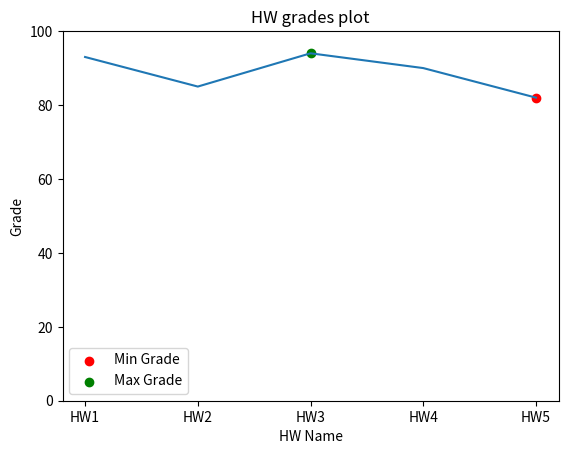

Python code for this plot:
# from matplotlib import pyplot as plt - i have a mac on vscode
import matplotlib.pyplot as plt

Dictions = {"HW1": 93, "HW2": 85, "HW3": 94, "HW4": 90, "HW5": 82}

# create a plot with HW name = x and grades = y
plt.plot(Dictions.keys(), Dictions.values())

# find the min and max grades of the dictionary label those points
keyList = list(Dictions.keys())
valueList = list(Dictions.values())

minVal = valueList[0]
for x in range(len(valueList)):
    if minVal > valueList[x]:
        minVal = valueList[x]
        minIndex = x

maxVal = valueList[0]
for x in range(len(valueList)):
    if maxVal < valueList[x]:
        maxVal = valueList[x]
        maxIndex = x

# create two scatter plots with min and max values
plt.scatter(keyList[minIndex], minVal,
            label="Min Grade", color='r')  # red = min
plt.scatter(keyList[maxIndex], maxVal,
            label="Max Grade", color='g')  # green = max

plt.ylim(0, 100)  # set the limits of the y axis

# add the labels
plt.xlabel("HW Name")  # xlabel
plt.ylabel("Grade")  # ylabel
plt.title("HW grades plot")  # title
plt.legend()  # legend

plt.show()
